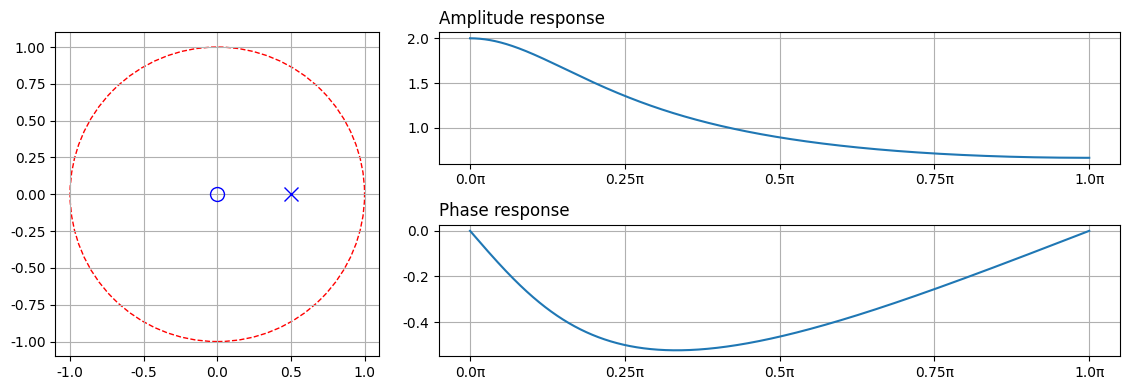

Reproduce this figure in Python.
import matplotlib.gridspec as gridspec
import matplotlib.pylab as plt  # 绘制图形
import numpy as np
from matplotlib import patches
from scipy import signal

'''例7-11系统定义'''
a1 = 0.5  # -0.5 0 0.5
B = [1, 0]
A = [1, -a1]

'''例7-12系统定义
B=[1,0,0]
r=0.9 #0.98 0.9
phai=np.pi/4 #np.pi/4 0 3*np.pi/4
p1=r*np.exp(1j*phai)
p2=np.conj(p1)
A=np.poly([p1, p2])
'''

'''例7-13系统定义
B = [0.25, -1 * np.sqrt(3) / 2, 1]
A = [1, -1 * np.sqrt(3) / 2, 0.25]
'''
'''定义系统'''
dsys = signal.dlti(B, A, dt=1)
'''方式1：离散频谱特性'''
w, Hw = dsys.freqresp()
HWamp = np.abs(Hw)
phase = np.unwrap(np.angle(Hw))

'''方式2：频谱特性(db坐标)
w, HWamp, phase = dsys.bode()
'''

'''零极点'''
poles = dsys.poles
zeros = dsys.zeros
'''获得非重复的元素，以及元素的个数'''
z, cz = np.unique(zeros, return_counts=True)  # [-0.5  0. ] [1 2]
p, cp = np.unique(poles, return_counts=True)

'''绘制零极点和频谱特性'''
plt.rcParams['font.family'] = 'serif'
plt.rcParams['font.serif'] = ['Times New Roman']
plt.figure(figsize=(12, 4))

gs1 = gridspec.GridSpec(1, 3, width_ratios=[1, 2, 0])  # 1/3 和 2/3 的比例
gs2 = gridspec.GridSpec(2, 3, width_ratios=[1, 2, 0])  # 1/3 和 2/3 的比例

ax1 = plt.subplot(gs1[0])
plt.grid()
for i in range(len(p)):
    plt.plot(p[i].real, p[i].imag, 'x', markersize=10, color='none', markeredgecolor='b')
    if cp[i] > 1:
        plt.text(p[i].real - 0.1, p[i].imag + 0.05, cp[i], fontsize=12)

for i in range(len(z)):
    plt.plot(z[i].real, z[i].imag, 'o', markersize=10, color='none', markeredgecolor='b')
    if cz[i] > 1:
        plt.text(z[i].real + 0.05, z[i].imag + 0.05, cz[i], fontsize=12)

unit_circle = patches.Circle((0, 0), radius=1, fill=False, color='r', ls='--')  # 画个单位圆
ax1.add_patch(unit_circle)
ax1.axis('scaled')  # 保持坐标系统正圆

plt.subplot(gs2[1])
plt.grid()
plt.title('Amplitude response', loc='left')
plt.plot(w, HWamp)
xt = np.linspace(0, np.pi, 5)
labels = map(lambda x: f"{x / np.pi}π", xt)
plt.xticks(xt, labels)

plt.subplot(gs2[4])
plt.grid()
plt.title('Phase response', loc='left')
plt.plot(w, phase)
xt = np.linspace(0, np.pi, 5)
labels = map(lambda x: f"{x / np.pi}π", xt)
plt.xticks(xt, labels)

plt.tight_layout()
plt.show()
